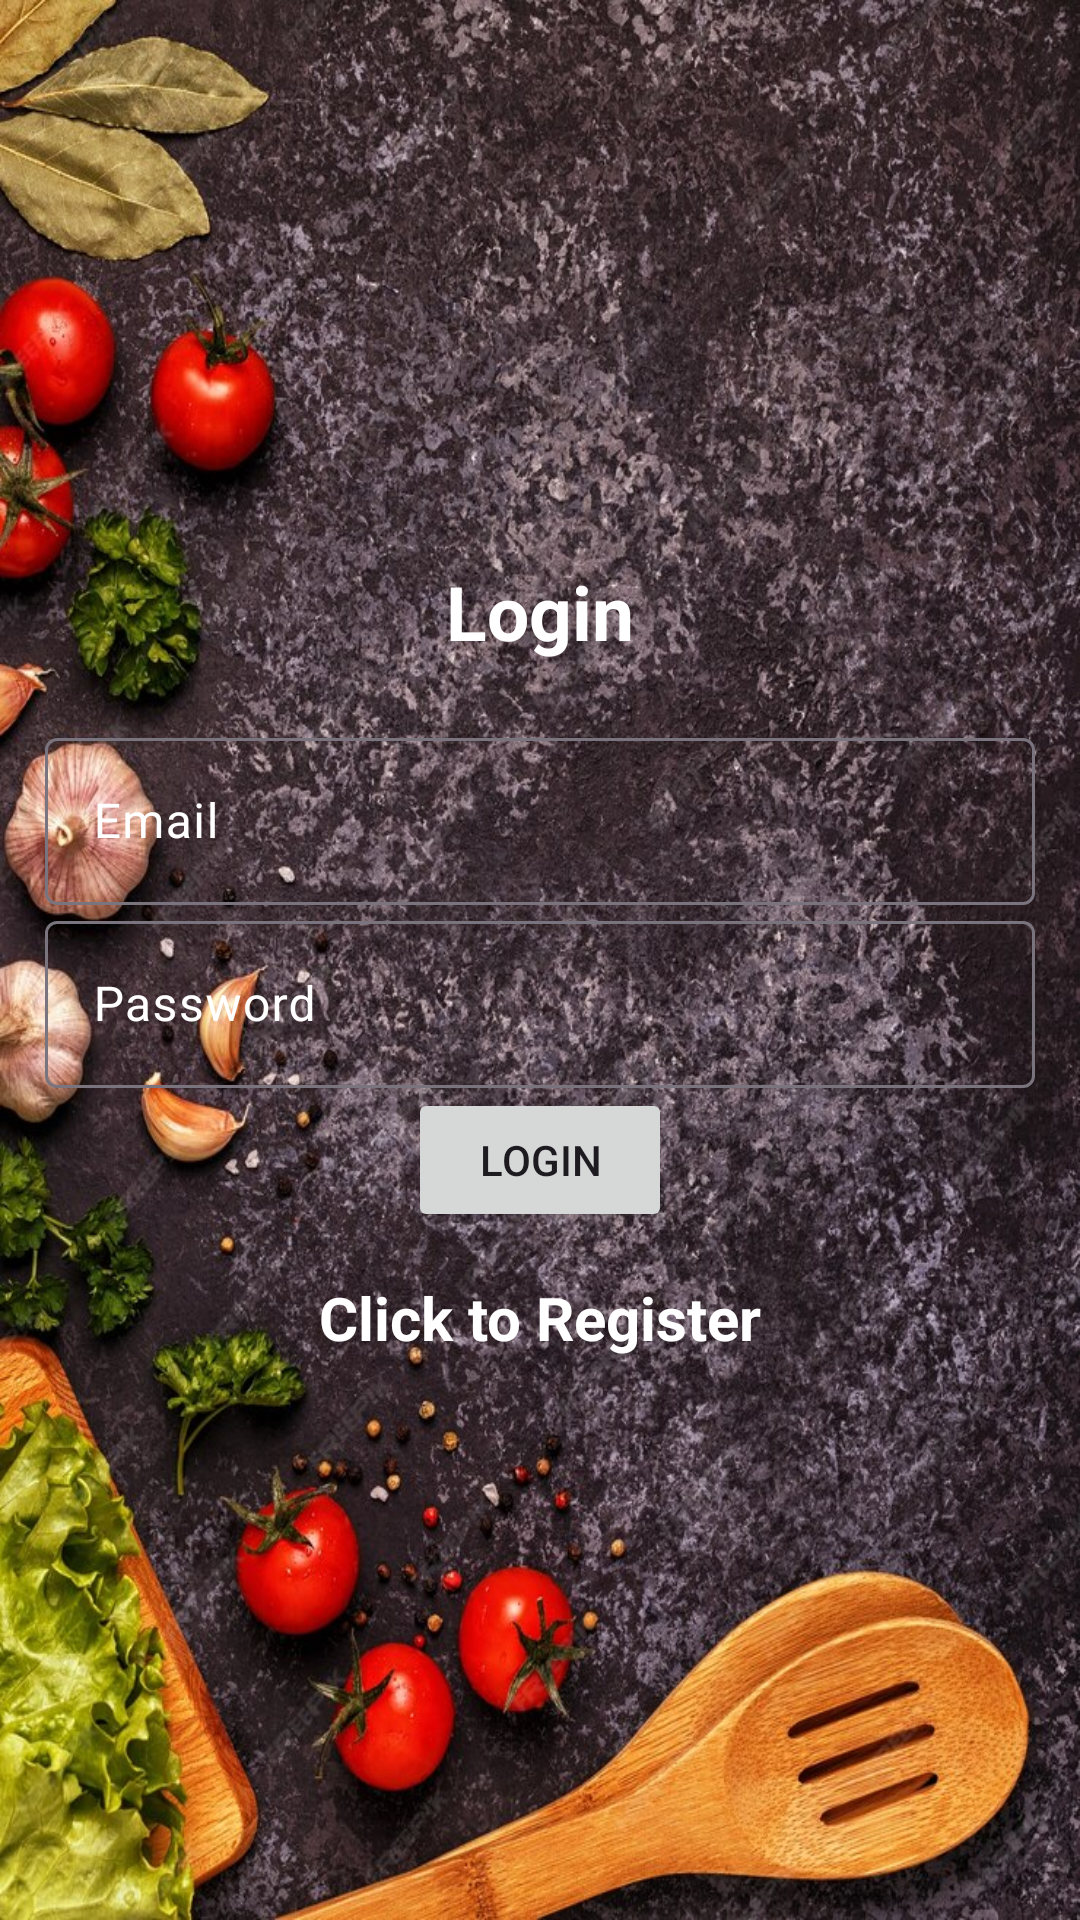

Reconstruct the res/layout file that produces this screen, plus the resources it refers to.
<!-- AndroidManifest.xml: application theme Theme.Material3.Light -->
<!-- res/layout/activity_login.xml -->
<?xml version="1.0" encoding="utf-8"?>
<LinearLayout xmlns:android="http://schemas.android.com/apk/res/android"
    xmlns:app="http://schemas.android.com/apk/res-auto"
    xmlns:tools="http://schemas.android.com/tools"
    android:layout_width="match_parent"
    android:orientation="vertical"
    android:padding="15dp"
    android:gravity="center"
    android:layout_height="match_parent"
    android:background="@drawable/main_backdrop"
    tools:context="com.mealproject.mealplanner17.Auth.Login">


    <TextView
        android:text="@string/login"
        android:textColor="#FFFFFF"
        android:textSize="25sp"
        android:textStyle="bold"
        android:layout_marginBottom="20dp"
        android:gravity="center"
        android:layout_width="match_parent"
        android:layout_height="wrap_content"/>

    <com.google.android.material.textfield.TextInputLayout
        android:layout_width="match_parent"
        android:layout_height="wrap_content"
        android:textColorHint="#FFFFFF"> >

        <com.google.android.material.textfield.TextInputEditText
            android:id="@+id/Email"

            android:hint="@string/Email"
            android:textColor="#FFFFFF"
            android:layout_width="match_parent"
            android:layout_height="wrap_content"/>
    </com.google.android.material.textfield.TextInputLayout>

    <com.google.android.material.textfield.TextInputLayout
        android:layout_width="match_parent"
        android:layout_height="wrap_content"
        android:textColorHint="#FFFFFF"> >

        <com.google.android.material.textfield.TextInputEditText
            android:id="@+id/Password"
            android:hint="@string/Password"
            android:textColor="#FFFFFF"
            android:layout_width="match_parent"
            android:layout_height="wrap_content"/>
    </com.google.android.material.textfield.TextInputLayout>

    <ProgressBar
        android:id="@+id/progressBar"
        android:visibility="gone"
        android:layout_width="wrap_content"
        android:layout_height="wrap_content"/>

    <Button
        android:id="@+id/login_button"
        android:layout_width="wrap_content"
        android:layout_height="wrap_content"
        android:text="@string/login" />

    <TextView
        android:textStyle="bold"
        android:textColor="#FFFFFF"
        android:textSize="20sp"
        android:gravity="center"
        android:layout_marginTop="15dp"
        android:id="@+id/registerNow"
        android:text="@string/click_to_register"
        android:layout_width="match_parent"
        android:layout_height="wrap_content"/>

</LinearLayout>
<!-- resources referenced by this layout -->
<resources>
  <!-- drawable main_backdrop: jpg bitmap (drawable, 311984 bytes) -->
  <string name="Email">Email</string>
  <string name="Password">Password</string>
  <string name="click_to_register">Click to Register</string>
  <string name="login">Login</string>
</resources>
